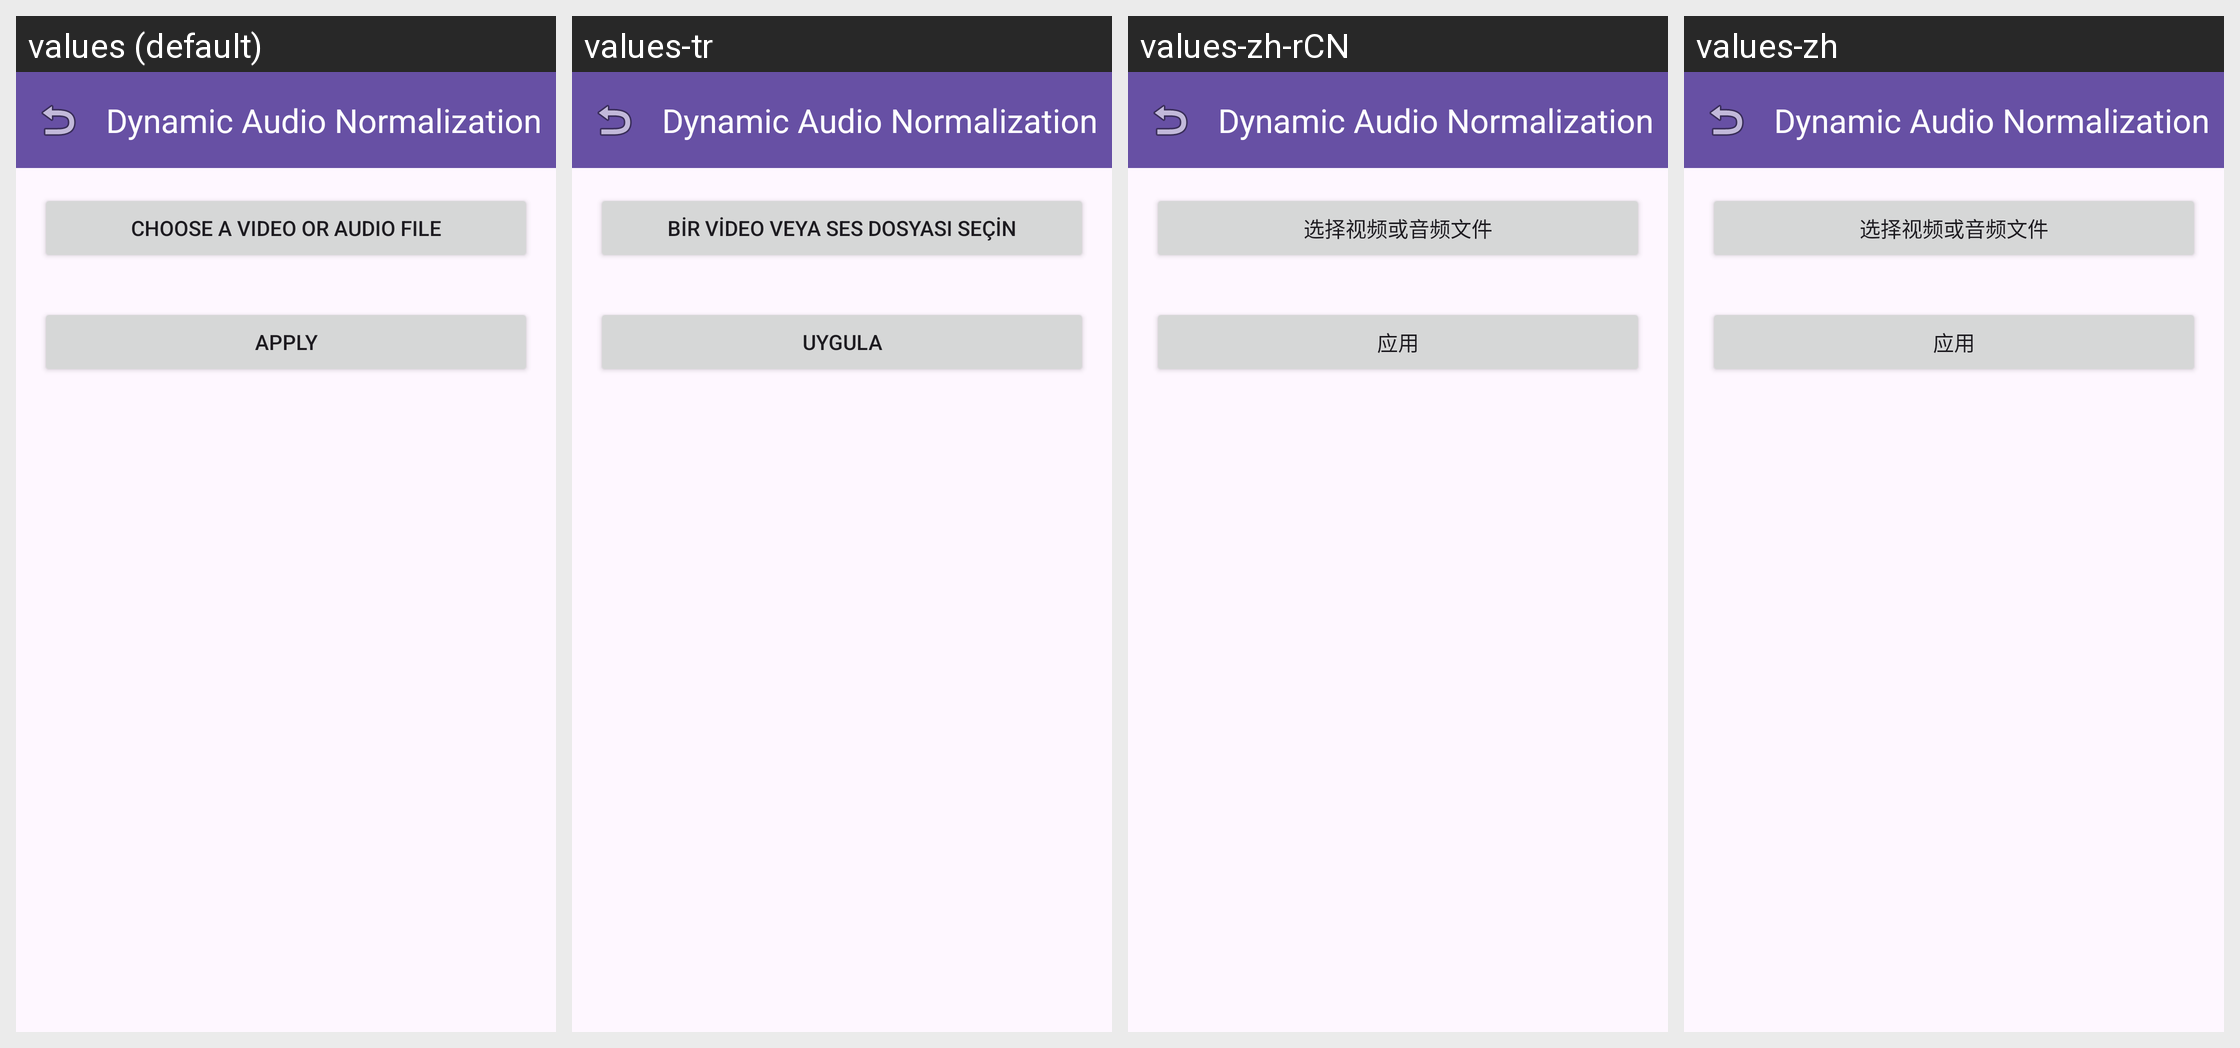

Translations of the strings shown on this Android screen, per locale in the grid:
Android screen res/layout/fragment_audio_normalization.xml rendered under 4 locales, left to right: values (default), values-tr, values-zh-rCN, values-zh. Device: Nexus 5 (rendered at 1080×1920; each locale shown at half size, 540×960, under a caption strip naming it); theme Theme.AccessibleVideoEditor.
Other locales in the repository, not shown: values-ar, values-es, values-fa, values-fr, values-he, values-iw, values-ja, values-ru, values-ur.
Strings drawn on this screen, with the default value and each locale's value (text and hints the layout hard-codes, and strings that could not be matched under every locale, appear in the picture but are not listed):

title_audio_normalization
  values: Dynamic Audio Normalization
  values-tr: Dynamic Audio Normalization  [not translated; the default value is used]
  values-zh-rCN: Dynamic Audio Normalization  [not translated; the default value is used]
  values-zh: Dynamic Audio Normalization  [not translated; the default value is used]

string_47
  values: Choose a video or audio file
  values-tr: Bir video veya ses dosyası seçin
  values-zh-rCN: 选择视频或音频文件
  values-zh: 选择视频或音频文件

btn_apply
  values: Apply
  values-tr: Uygula
  values-zh-rCN: 应用
  values-zh: 应用
